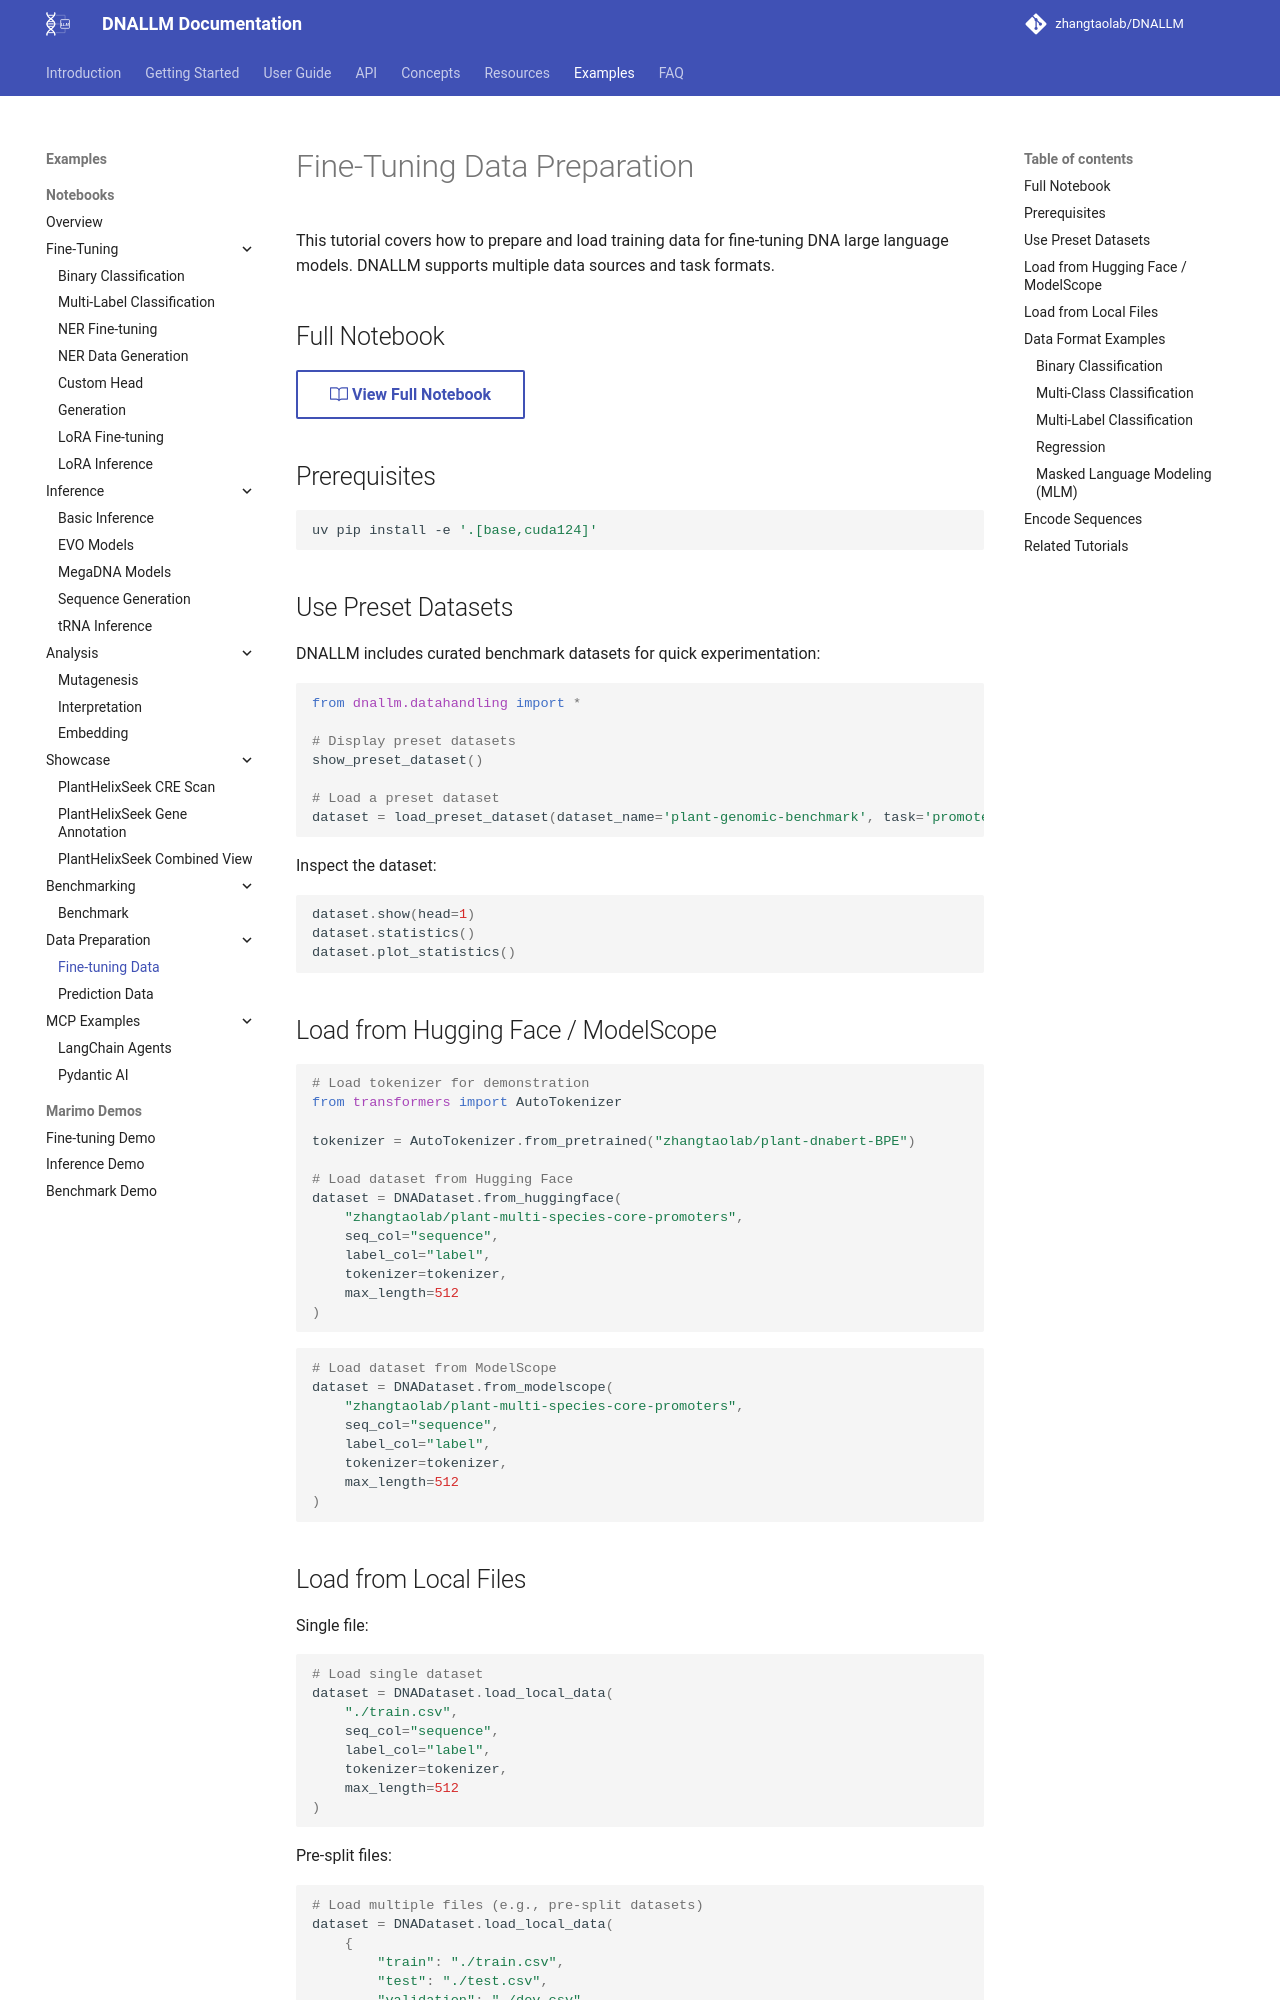

repository: zhangtaolab/DNALLM · page: example/notebooks/data_prepare_finetune/index.html · generator: mkdocs

---
notebook: example/notebooks/data_prepare/finetune/finetune_data.ipynb
sync_check: true
---

# Fine-Tuning Data Preparation

This tutorial covers how to prepare and load training data for fine-tuning DNA large language models. DNALLM supports multiple data sources and task formats.

## Full Notebook

[:octicons-book-24: View Full Notebook](https://github.com/zhangtaolab/DNALLM/blob/main/example/notebooks/data_prepare/finetune/finetune_data.ipynb){ .md-button }

## Prerequisites

```bash
uv pip install -e '.[base,cuda124]'
```

## Use Preset Datasets

DNALLM includes curated benchmark datasets for quick experimentation:

```python
from dnallm.datahandling import *

# Display preset datasets
show_preset_dataset()

# Load a preset dataset
dataset = load_preset_dataset(dataset_name='plant-genomic-benchmark', task='promoter_strength.leaf')
```

Inspect the dataset:

```python
dataset.show(head=1)
dataset.statistics()
dataset.plot_statistics()
```

## Load from Hugging Face / ModelScope

```python
# Load tokenizer for demonstration
from transformers import AutoTokenizer

tokenizer = AutoTokenizer.from_pretrained("zhangtaolab/plant-dnabert-BPE")

# Load dataset from Hugging Face
dataset = DNADataset.from_huggingface(
    "zhangtaolab/plant-multi-species-core-promoters",
    seq_col="sequence",
    label_col="label",
    tokenizer=tokenizer,
    max_length=512
)
```

```python
# Load dataset from ModelScope
dataset = DNADataset.from_modelscope(
    "zhangtaolab/plant-multi-species-core-promoters",
    seq_col="sequence",
    label_col="label",
    tokenizer=tokenizer,
    max_length=512
)
```
